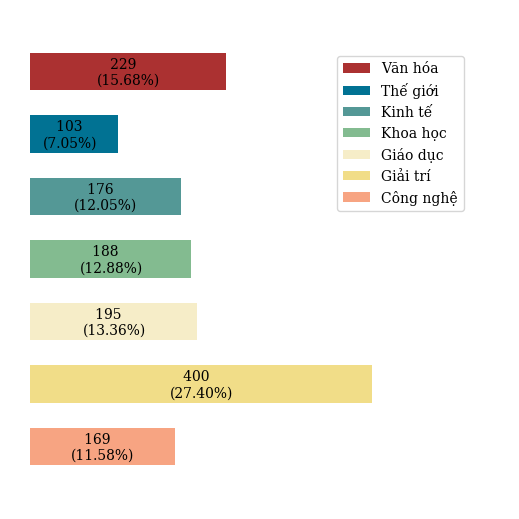

Write Python code to recreate this figure.
# %%
import matplotlib.pyplot as plt

# %%
# Plot config
color_scheme = ["#F7A482".lower(), "#F1DD88".lower(), "#F6EDC8".lower(), "#83BB90".lower(), "#549896".lower(), "#017293".lower(), "#AB3131".lower()]
plt.rcParams["font.family"] = "DeJavu Serif"
plt.rcParams["font.serif"] = ["Times New Roman"]
# Create figure objects
figsize_cfg = (5, 5)
fig = plt.figure(figsize=figsize_cfg)

# %%
# Creating two axes
ax = fig.add_axes([0, 0, 1, 1])
xlim_cfg = 5
ylim_cfg = 8
ax.set_xlim(0, xlim_cfg)
ax.set_ylim(0, ylim_cfg)
ax.axis("off")
ax.set_prop_cycle(color=color_scheme)
ax.tick_params(top=False, bottom=False, left=False, right=False, labelbottom=False, labelleft=False)

# %%
# Data
data = [169, 400, 195, 188, 176, 103, 229]
print(sum(data))
data_text = [str(i) for i in data]
label = ["Công nghệ", "Giải trí", "Giáo dục", "Khoa học", "Kinh tế", "Thế giới", "Văn hóa"] 

prop = [i/sum(data) for i in data]
t = [i*figsize_cfg[0]*2.5 for i in prop]

# %%
# Draw stacked bar
w = 0.6
start_anchor = 0.2
b1 = ax.barh(y=1, width=t[0], left=start_anchor, height=w)
b2 = ax.barh(y=2, width=t[1], left=start_anchor, height=w)
b3 = ax.barh(y=3, width=t[2], left=start_anchor, height=w)
b4 = ax.barh(y=4, width=t[3], left=start_anchor, height=w)
b5 = ax.barh(y=5, width=t[4], left=start_anchor, height=w)
b6 = ax.barh(y=6, width=t[5], left=start_anchor, height=w)
b7 = ax.barh(y=7, width=t[6], left=start_anchor, height=w)

# %%
# Draw legend
ax.legend([b7, b6, b5, b4, b3, b2, b1], 
          ["Văn hóa", "Thế giới", "Kinh tế", "Khoa học", "Giáo dục", "Giải trí", "Công nghệ"], 
          bbox_to_anchor=(0.64, 0.92),
          loc="upper left",
          prop={"size": 10})

# %%
# Add text
for i, p, d in zip(b1 + b2 + b3 + b4 + b5 + b6 + b7, prop, data_text):
    h = i.get_height()
    px = i.get_xy()[1]
    ax.text(i.get_x() - 0.14 + i.get_width()/2 - 0.17, px + 0.1, "   {}\n({:.2f}%)".format(d, p*100))
# %%
# Show plot
plt.savefig("entity_categories.pdf")
plt.show()
